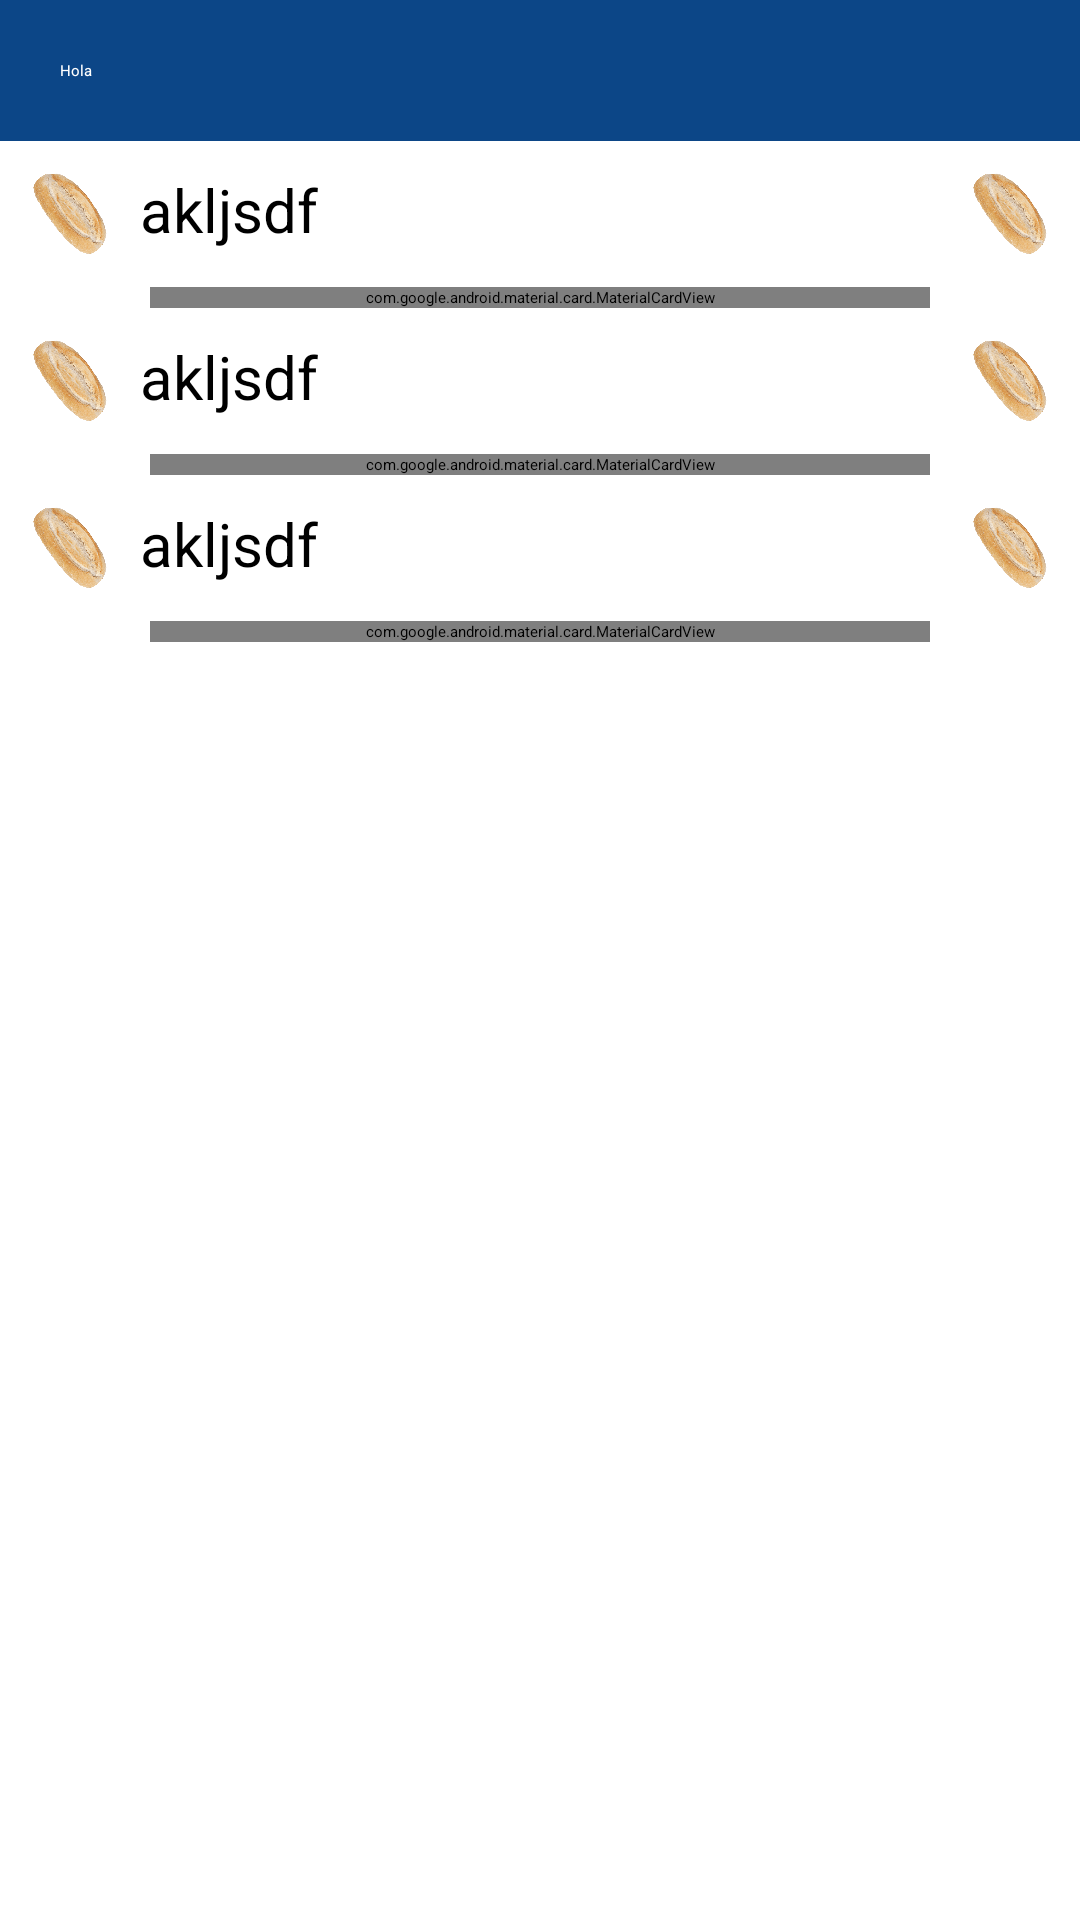

Produce the Android XML layout that renders to this screen, including the resource entries it uses.
<!-- AndroidManifest.xml: application theme Theme.Seminario_di_cartas -->
<!-- res/layout/activity_ej2.xml -->
<?xml version="1.0" encoding="utf-8"?>
<androidx.constraintlayout.widget.ConstraintLayout xmlns:android="http://schemas.android.com/apk/res/android"
    xmlns:app="http://schemas.android.com/apk/res-auto"
    xmlns:tools="http://schemas.android.com/tools"
    android:id="@+id/main"
    android:layout_width="match_parent"
    android:layout_height="match_parent"
    tools:context=".ej2">

    <LinearLayout
        android:id="@+id/ej2_baner"
        android:layout_width="match_parent"
        android:layout_height="wrap_content"
        android:orientation="horizontal"
        app:layout_constraintTop_toTopOf="parent"
        android:background="@color/asul">

        <TextView
            android:layout_width="0dp"
            android:layout_height="wrap_content"
            android:layout_margin="20dp"
            android:layout_weight="6"
            android:textColor="@color/white"
            android:text="Hola" />

        <ImageView
            android:layout_width="0dp"
            android:layout_height="wrap_content"
            android:layout_margin="10dp"
            android:layout_weight="1"
            android:adjustViewBounds="true"
            android:scaleType="centerCrop"
            android:src="@drawable/lupa" />

        <ImageView
            android:layout_width="0dp"
            android:layout_height="wrap_content"
            android:layout_margin="10dp"
            android:layout_weight="1"
            android:adjustViewBounds="true"
            android:scaleType="centerCrop"
            android:src="@drawable/estrella" />

    </LinearLayout>

    <androidx.constraintlayout.widget.ConstraintLayout
        android:id="@+id/ej2_body"
        android:layout_width="match_parent"
        android:layout_height="0dp"
        app:layout_constraintTop_toBottomOf="@id/ej2_baner"
        app:layout_constraintBottom_toBottomOf="parent">

        <androidx.constraintlayout.widget.ConstraintLayout
            android:id="@+id/ej2_cl1"
            android:layout_width="0dp"
            android:layout_height="wrap_content"
            app:layout_constraintTop_toTopOf="@id/ej2_body"
            app:layout_constraintBottom_toTopOf="@id/ej2_cl2"
            app:layout_constraintEnd_toEndOf="parent"
            app:layout_constraintStart_toStartOf="parent">


            <LinearLayout
                android:id="@+id/ej2_cl1_ll1"
                android:layout_width="match_parent"
                android:layout_height="wrap_content"
                android:orientation="horizontal"
                app:layout_constraintBottom_toTopOf="@id/ej2_cl1_cv1"
                app:layout_constraintEnd_toEndOf="parent"
                app:layout_constraintStart_toStartOf="parent"
                app:layout_constraintTop_toTopOf="parent">

                <ImageView
                    android:id="@+id/ej2_cl1_iv1"
                    android:layout_width="0dp"
                    android:layout_height="wrap_content"
                    android:layout_margin="10dp"
                    android:layout_weight="1"
                    android:adjustViewBounds="true"
                    
            android:src="@drawable/pan" />

                <TextView
                    android:id="@+id/ej2_cl1_tv1"
                    android:layout_width="0dp"
                    android:layout_height="30sp"
                    android:layout_gravity="center"
                    android:layout_weight="10"
                    android:text="akljsdf"
                    android:textSize="20sp" />

                <ImageView
                    android:id="@+id/ej2_cl1_iv2"
                    android:layout_width="0dp"
                    android:layout_height="wrap_content"
                    android:layout_margin="10dp"
                    android:layout_weight="1"
                    android:adjustViewBounds="true"
                    
            android:src="@drawable/pan" />

            </LinearLayout>

            <com.google.android.material.card.MaterialCardView
                android:id="@+id/ej2_cl1_cv1"
                android:layout_width="0dp"
                android:layout_height="wrap_content"
                android:layout_marginStart="50dp"
                android:layout_marginEnd="50dp"
                app:cardBackgroundColor="@color/asulClarito"
                app:layout_constraintBottom_toBottomOf="parent"
                app:layout_constraintEnd_toEndOf="parent"
                app:layout_constraintStart_toStartOf="parent"
                app:layout_constraintTop_toBottomOf="@id/ej2_cl1_ll1">

                <TextView
                    android:id="@+id/ej2_cl1_tv2"
                    android:layout_width="match_parent"
                    android:layout_height="match_parent"
                    android:layout_margin="20dp"
                    android:paddingBottom="20dp"
                    android:textColor="@color/casiblanco"
                    android:text="kjhsaksjebfaksj k jasdkf ajhi" />

            </com.google.android.material.card.MaterialCardView>

        </androidx.constraintlayout.widget.ConstraintLayout>

        <androidx.constraintlayout.widget.ConstraintLayout
            android:id="@+id/ej2_cl2"
            android:layout_width="0dp"
            android:layout_height="wrap_content"
            app:layout_constraintBottom_toBottomOf="parent"
            app:layout_constraintEnd_toEndOf="parent"
            app:layout_constraintStart_toStartOf="parent"
            app:layout_constraintTop_toBottomOf="@+id/ej2_cl1"
            app:layout_constraintBottom_toTopOf="@id/ej2_cl3">


            <LinearLayout
                android:id="@+id/ej2_cl2_ll1"
                android:layout_width="match_parent"
                android:layout_height="wrap_content"
                android:orientation="horizontal"
                app:layout_constraintBottom_toTopOf="@id/ej2_cl2_cv1"
                app:layout_constraintEnd_toEndOf="parent"
                app:layout_constraintStart_toStartOf="parent"
                app:layout_constraintTop_toTopOf="parent">

                <ImageView
                    android:id="@+id/ej2_cl2_iv1"
                    android:layout_width="0dp"
                    android:layout_height="wrap_content"
                    android:layout_margin="10dp"
                    android:layout_weight="1"
                    android:adjustViewBounds="true"
                    
            android:src="@drawable/pan" />

                <TextView
                    android:id="@+id/ej2_cl2_tv1"
                    android:layout_width="0dp"
                    android:layout_height="30sp"
                    android:layout_gravity="center"
                    android:layout_weight="10"
                    android:text="akljsdf"
                    android:textSize="20sp" />

                <ImageView
                    android:id="@+id/ej2_cl2_iv2"
                    android:layout_width="0dp"
                    android:layout_height="wrap_content"
                    android:layout_margin="10dp"
                    android:layout_weight="1"
                    android:adjustViewBounds="true"
                    
            android:src="@drawable/pan" />

            </LinearLayout>

            <com.google.android.material.card.MaterialCardView
                android:id="@+id/ej2_cl2_cv1"
                android:layout_width="0dp"
                android:layout_height="wrap_content"
                android:layout_marginStart="50dp"
                android:layout_marginEnd="50dp"

                app:cardBackgroundColor="@color/asulClarito"
                app:layout_constraintBottom_toBottomOf="parent"
                app:layout_constraintEnd_toEndOf="parent"
                app:layout_constraintStart_toStartOf="parent"
                app:layout_constraintTop_toBottomOf="@id/ej2_cl2_ll1">

                <TextView
                    android:id="@+id/ej2_cl2_tv2"
                    android:layout_width="match_parent"
                    android:layout_height="match_parent"
                    android:layout_margin="20dp"
                    android:paddingBottom="20dp"
                    android:textColor="@color/casiblanco"
                    android:text="kjhsaksjebfaksj k jasdkf ajhi" />

            </com.google.android.material.card.MaterialCardView>

        </androidx.constraintlayout.widget.ConstraintLayout>

        <androidx.constraintlayout.widget.ConstraintLayout
            android:id="@+id/ej2_cl3"
            android:layout_width="0dp"
            android:layout_height="wrap_content"
            app:layout_constraintEnd_toEndOf="parent"
            app:layout_constraintStart_toStartOf="parent"
            app:layout_constraintTop_toBottomOf="@id/ej2_cl2">


            <LinearLayout
                android:id="@+id/ej2_cl3_ll1"
                android:layout_width="match_parent"
                android:layout_height="wrap_content"
                android:orientation="horizontal"
                app:layout_constraintBottom_toTopOf="@id/ej2_cl3_cv1"
                app:layout_constraintEnd_toEndOf="parent"
                app:layout_constraintStart_toStartOf="parent"
                app:layout_constraintTop_toTopOf="parent">

                <ImageView
                    android:id="@+id/ej2_cl3_iv1"
                    android:layout_width="0dp"
                    android:layout_height="wrap_content"
                    android:layout_margin="10dp"
                    android:layout_weight="1"
                    android:adjustViewBounds="true"
                    
            android:src="@drawable/pan" />

                <TextView
                    android:id="@+id/ej2_cl3_tv1"
                    android:layout_width="0dp"
                    android:layout_height="30sp"
                    android:layout_gravity="center"
                    android:layout_weight="10"
                    android:text="akljsdf"
                    android:textSize="20sp" />

                <ImageView
                    android:id="@+id/ej2_cl3_iv2"
                    android:layout_width="0dp"
                    android:layout_height="wrap_content"
                    android:layout_margin="10dp"
                    android:layout_weight="1"
                    android:adjustViewBounds="true"
                    
            android:src="@drawable/pan" />

            </LinearLayout>

            <com.google.android.material.card.MaterialCardView
                android:id="@+id/ej2_cl3_cv1"
                android:layout_width="0dp"
                android:layout_height="wrap_content"
                android:layout_marginStart="50dp"
                android:layout_marginEnd="50dp"
                app:cardBackgroundColor="@color/asulClarito"
                app:layout_constraintBottom_toBottomOf="parent"
                app:layout_constraintEnd_toEndOf="parent"
                app:layout_constraintStart_toStartOf="parent"
                app:layout_constraintTop_toBottomOf="@id/ej2_cl3_ll1">

                <TextView
                    android:id="@+id/ej2_cl3_tv2"
                    android:layout_width="match_parent"
                    android:layout_height="match_parent"
                    android:layout_margin="20dp"
                    android:paddingBottom="20dp"
                    android:textColor="@color/casiblanco"
                    android:text="kjhsaksjebfaksj k jasdkf ajhi" />

            </com.google.android.material.card.MaterialCardView>

        </androidx.constraintlayout.widget.ConstraintLayout>
    </androidx.constraintlayout.widget.ConstraintLayout>


</androidx.constraintlayout.widget.ConstraintLayout>
<!-- resources referenced by this layout -->
<resources>
  <color name="asul">#0c4687</color>
  <color name="asulClarito">#65A2ED</color>
  <color name="casiblanco">#FFFBED</color>
  <color name="white">#FFFFFFFF</color>
  <!-- drawable pan: png bitmap (drawable, 149308 bytes) -->
  <style name="Theme.Seminario_di_cartas" parent="Base.Theme.Seminario_di_cartas" />
  <style name="Base.Theme.Seminario_di_cartas" parent="Theme.Material3.DayNight.NoActionBar">
          
          
      </style>
</resources>
